4-way image classification set "raw" from GitHub (nurkal022/bottleDetect); label vocabulary: cork mismatch, good bottle, label missing, shape mismatch.

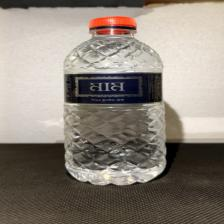
Label: cork mismatch

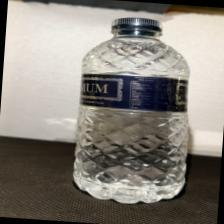
Label: good bottle

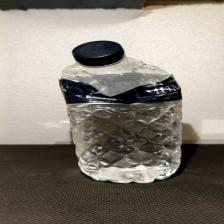
Label: shape mismatch

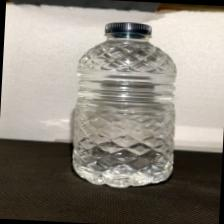
Label: label missing

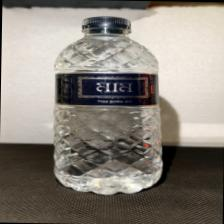
Label: good bottle

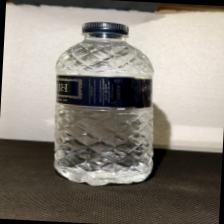
Label: good bottle
